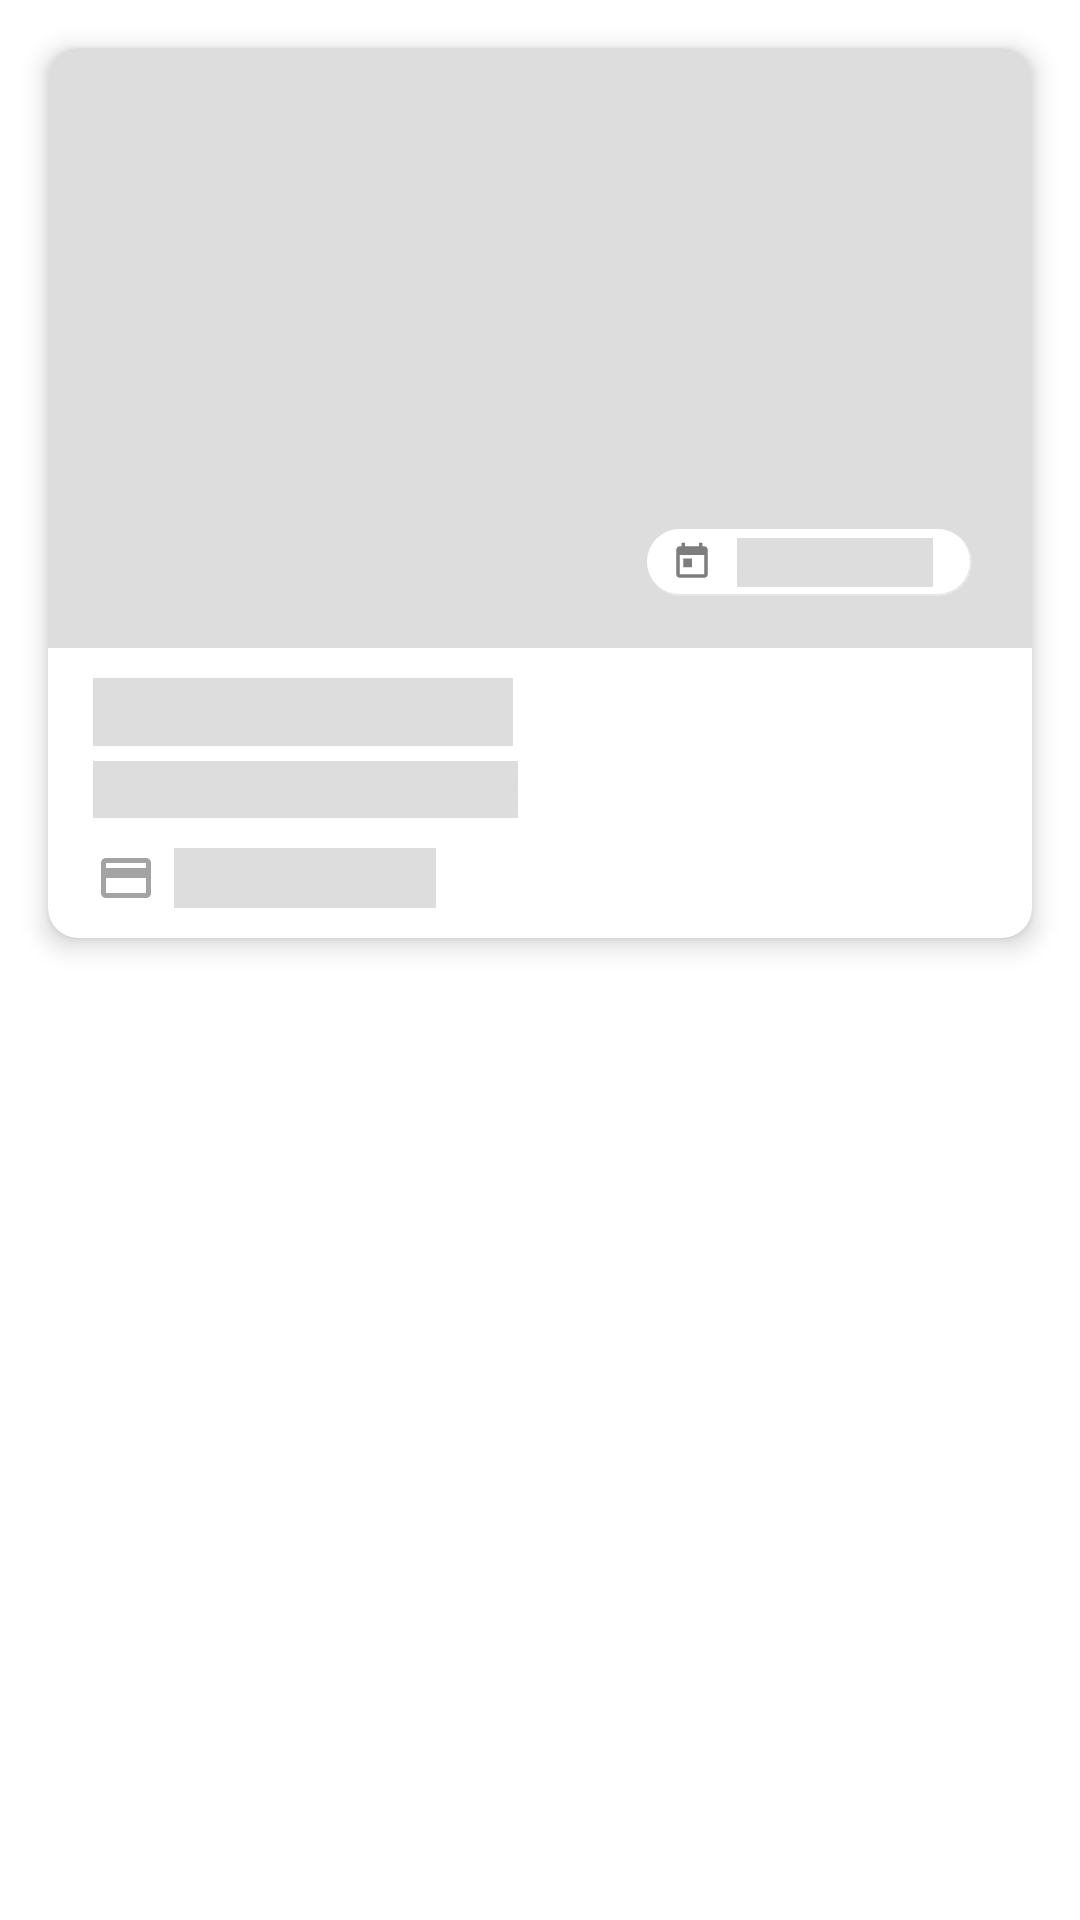

Android layout source for this screen:
<!-- AndroidManifest.xml: application theme Theme.WJobsID -->
<!-- res/layout/shimmer_item_hire.xml -->
<?xml version="1.0" encoding="utf-8"?>
<layout xmlns:android="http://schemas.android.com/apk/res/android"
    xmlns:app="http://schemas.android.com/apk/res-auto"
    xmlns:tools="http://schemas.android.com/tools">

    <data>

        <variable
            name="hire"
            type="com.id124.wjobsid.model.hire.HireModel" />

        <variable
            name="imageUrl"
            type="String" />

        <variable
            name="price"
            type="String" />

        <variable
            name="date"
            type="String" />
    </data>

    <FrameLayout
        android:layout_width="match_parent"
        android:layout_height="wrap_content">

        <androidx.cardview.widget.CardView
            android:id="@+id/cv_project"
            android:layout_width="wrap_content"
            android:layout_height="wrap_content"
            android:layout_marginHorizontal="16dp"
            android:layout_marginTop="16dp"
            android:clickable="true"
            android:focusable="true"
            android:foreground="?attr/selectableItemBackground"
            app:cardCornerRadius="10dp"
            app:cardElevation="5dp">

            <RelativeLayout
                android:layout_width="match_parent"
                android:layout_height="wrap_content"
                android:background="?android:attr/selectableItemBackground">

                <ImageView
                    android:id="@+id/iv_image_project"
                    android:layout_width="match_parent"
                    android:layout_height="200dp"
                    android:contentDescription="@string/img_background"
                    android:scaleType="centerCrop"
                    android:src="@color/shimmer"
                    android:transitionName="img"
                    app:loadImage="@{imageUrl}" />

                <TextView
                    android:id="@+id/tv_project_name"
                    android:layout_width="match_parent"
                    android:layout_height="30dp"
                    android:layout_alignStart="@+id/tv_name"
                    android:layout_alignTop="@+id/layoutDate"
                    android:layout_alignEnd="@+id/layoutDate"
                    android:layout_alignParentStart="@+id/tv_name"
                    android:layout_alignParentEnd="@+id/layoutDate"
                    android:layout_marginEnd="160dp"
                    android:drawablePadding="10dp"
                    android:ellipsize="end"
                    android:gravity="bottom"
                    android:singleLine="true"
                    android:textColor="@color/shimmer" />

                <FrameLayout
                    android:id="@+id/layoutDate"
                    android:layout_width="wrap_content"
                    android:layout_height="wrap_content"
                    android:layout_below="@+id/iv_image_project"
                    android:layout_alignParentEnd="true"
                    android:layout_marginTop="-40dp"
                    android:layout_marginEnd="20dp"
                    android:background="@drawable/round_white"
                    android:padding="3dp">

                    <ImageView
                        android:layout_width="14dp"
                        android:layout_height="14dp"
                        android:layout_gravity="center_vertical"
                        android:layout_marginLeft="5dp"
                        android:layout_marginRight="5dp"
                        android:src="@drawable/ic_date"
                        tools:ignore="ContentDescription" />

                    <TextView
                        android:id="@+id/tv_deadline"
                        android:layout_width="wrap_content"
                        android:layout_height="wrap_content"
                        android:layout_marginStart="27dp"
                        android:layout_marginEnd="10dp"
                        android:background="@color/shimmer"
                        android:text="22 Juli 1995"
                        android:textColor="@color/shimmer"
                        android:textSize="12sp" />
                </FrameLayout>

                <TextView
                    android:id="@+id/tv_name"
                    android:layout_width="wrap_content"
                    android:layout_height="wrap_content"
                    android:layout_below="@+id/iv_image_project"
                    android:layout_marginLeft="15dp"
                    android:layout_marginTop="10dp"
                    android:layout_marginRight="15dp"
                    android:background="@color/shimmer"
                    android:fontFamily="sans-serif-light"
                    android:text="CV. Kawanua Tech"
                    android:textColor="@color/shimmer"
                    android:textSize="17sp"
                    android:textStyle="bold" />

                <TextView
                    android:id="@+id/tv_email"
                    android:layout_width="wrap_content"
                    android:layout_height="wrap_content"
                    android:layout_below="@+id/tv_name"
                    android:layout_marginLeft="15dp"
                    android:layout_marginTop="5dp"
                    android:layout_marginRight="15dp"
                    android:background="@color/shimmer"
                    android:text="Software Development"
                    android:textColor="@color/shimmer"
                    android:textSize="14sp" />

                <ImageView
                    android:id="@+id/iv_creditcard"
                    android:layout_width="22dp"
                    android:layout_height="20dp"
                    android:layout_below="@+id/tv_email"
                    android:layout_gravity="center_vertical"
                    android:layout_marginStart="15dp"
                    android:layout_marginTop="10dp"
                    android:layout_marginEnd="5dp"
                    android:layout_marginBottom="10dp"
                    android:contentDescription="@string/img_icon"
                    android:drawablePadding="10dp"
                    android:src="@drawable/ic_credit_card" />

                <TextView
                    android:id="@+id/tv_price"
                    android:layout_width="wrap_content"
                    android:layout_height="20dp"
                    android:layout_below="@+id/tv_email"
                    android:layout_marginTop="10dp"
                    android:layout_marginEnd="5dp"
                    android:layout_marginBottom="10dp"
                    android:layout_toEndOf="@+id/iv_creditcard"
                    android:background="@color/shimmer"
                    android:drawablePadding="10dp"
                    android:ellipsize="end"
                    android:singleLine="true"
                    android:text="Rp. 10.000.000"
                    android:textColor="@color/shimmer"
                    android:textSize="13sp" />
            </RelativeLayout>

        </androidx.cardview.widget.CardView>

    </FrameLayout>
</layout>
<!-- resources referenced by this layout -->
<resources>
  <color name="shimmer">#DDDDDD</color>
  <!-- drawable ic_credit_card (drawable) -->
  <vector android:height="128dp" android:tint="#A3A3A3"
      android:viewportHeight="24" android:viewportWidth="24"
      android:width="128dp" xmlns:android="http://schemas.android.com/apk/res/android">
      <path android:fillColor="@android:color/white" android:pathData="M20,4L4,4c-1.11,0 -1.99,0.89 -1.99,2L2,18c0,1.11 0.89,2 2,2h16c1.11,0 2,-0.89 2,-2L22,6c0,-1.11 -0.89,-2 -2,-2zM20,18L4,18v-6h16v6zM20,8L4,8L4,6h16v2z"/>
  </vector>
  <!-- drawable ic_date (drawable) -->
  <vector android:height="24dp" android:tint="#7D7D7D"
      android:viewportHeight="24.0" android:viewportWidth="24.0"
      android:width="24dp" xmlns:android="http://schemas.android.com/apk/res/android">
      <path android:fillColor="#FF000000" android:pathData="M19,3h-1L18,1h-2v2L8,3L8,1L6,1v2L5,3c-1.11,0 -1.99,0.9 -1.99,2L3,19c0,1.1 0.89,2 2,2h14c1.1,0 2,-0.9 2,-2L21,5c0,-1.1 -0.9,-2 -2,-2zM19,19L5,19L5,8h14v11zM7,10h5v5L7,15z"/>
  </vector>
  <!-- drawable round_white (drawable) -->
  <?xml version="1.0" encoding="utf-8"?>
  <layer-list xmlns:android="http://schemas.android.com/apk/res/android">
      <item>
          <shape
              android:padding="5dp"
              android:shape="rectangle">
              <solid android:color="#e7e7e7" />
              <corners
                  android:bottomLeftRadius="50dp"
                  android:bottomRightRadius="50dp"
                  android:topLeftRadius="50dp"
                  android:topRightRadius="50dp" />
          </shape>
      </item>
      <item
          android:bottom="2px"
          android:right="2px">
          <shape
              android:padding="5dp"
              android:shape="rectangle">
              <solid android:color="@color/white" />
              <corners
                  android:bottomLeftRadius="50dp"
                  android:bottomRightRadius="50dp"
                  android:topLeftRadius="50dp"
                  android:topRightRadius="50dp" />
          </shape>
      </item>
  </layer-list>
  <string name="img_background">IMG Background</string>
  <string name="img_icon">IMG Icon</string>
  <style name="Theme.WJobsID" parent="Theme.MaterialComponents.Light.DarkActionBar">
          <item name="colorPrimary">@color/primary</item>
          <item name="colorPrimaryVariant">@color/secondary</item>
          <item name="colorOnPrimary">@color/white</item>
          <item name="colorSecondary">@color/primary</item>
          <item name="colorSecondaryVariant">@color/secondary</item>
          <item name="colorOnSecondary">@color/black</item>
          <item name="android:statusBarColor" tools:targetApi="l">?attr/colorPrimaryVariant</item>
  
          <item name="android:windowContentTransitions">true</item>
      </style>
  <color name="white">#FFFFFFFF</color>
  <color name="primary">#1A5276</color>
  <color name="secondary">#144A6C</color>
  <color name="black">#FF000000</color>
</resources>
